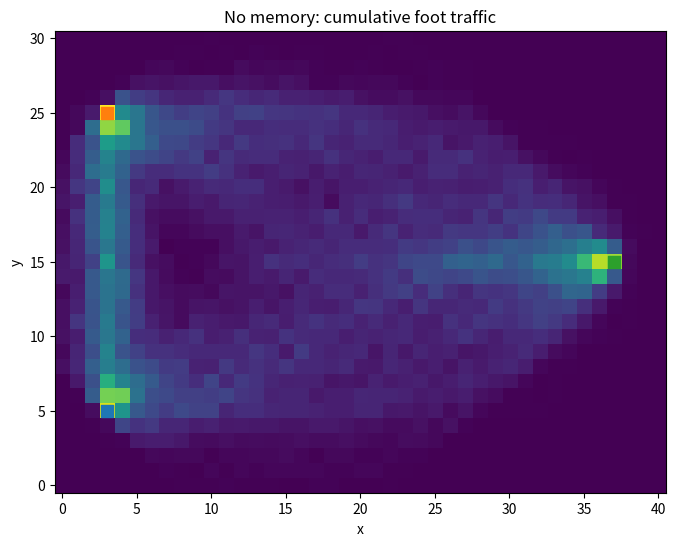
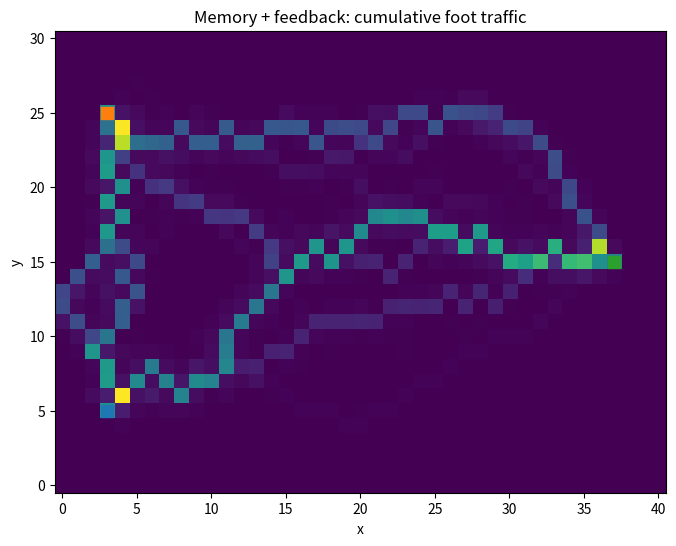

The matplotlib source for these figures, in order:
import numpy as np
import matplotlib.pyplot as plt

# World
WIDTH = 41
HEIGHT = 31

# Three destinations
buildings = [
    (3, 5),
    (3, 25),
    (37, 15)
]


def closer_neighbors(x, y, gx, gy):
    current_distance = (x - gx)**2 + (y - gy)**2

    candidates = []

    for dx, dy in [
        (1, 0), (-1, 0), (0, 1), (0, -1),
        (1, 1), (1, -1), (-1, 1), (-1, -1)
    ]:
        nx = x + dx
        ny = y + dy

        if 0 <= nx < WIDTH and 0 <= ny < HEIGHT:
            new_distance = (nx - gx)**2 + (ny - gy)**2

            if new_distance < current_distance:
                candidates.append((nx, ny))

    return candidates


def run_paths(memory=False, seed=123,
              n_walkers=80,
              total_steps=20000,
              follow_probability=0.85):

    rng = np.random.default_rng(seed)

    popularity = np.zeros((HEIGHT, WIDTH), dtype=int)

    positions = []
    goals = []

    # Every walker starts at one building
    # and receives another building as its destination.
    for _ in range(n_walkers):
        start, goal = rng.choice(
            len(buildings),
            size=2,
            replace=False
        )

        positions.append(buildings[start])
        goals.append(buildings[goal])

    steps = 0

    while steps < total_steps:

        for i in range(n_walkers):

            x, y = positions[i]
            gx, gy = goals[i]

            # Arrived: choose another building
            if (x, y) == (gx, gy):
                current = buildings.index((gx, gy))

                possible_goals = [
                    j for j in range(len(buildings))
                    if j != current
                ]

                new_goal = rng.choice(possible_goals)
                goals[i] = buildings[new_goal]

                continue

            candidates = closer_neighbors(x, y, gx, gy)

            # MEMORY OFF:
            # choose independently among reasonable steps.
            if not memory:
                nx, ny = candidates[
                    rng.integers(len(candidates))
                ]

            # MEMORY ON:
            # usually follow the most-used available cell.
            else:
                if rng.random() < follow_probability:

                    values = [
                        popularity[cy, cx]
                        for cx, cy in candidates
                    ]

                    best_value = max(values)

                    best_cells = [
                        cell for cell, value
                        in zip(candidates, values)
                        if value == best_value
                    ]

                    nx, ny = best_cells[
                        rng.integers(len(best_cells))
                    ]

                else:
                    nx, ny = candidates[
                        rng.integers(len(candidates))
                    ]

            positions[i] = (nx, ny)

            popularity[ny, nx] += 1

            steps += 1

            if steps >= total_steps:
                break

    return popularity


no_memory = run_paths(
    memory=False,
    seed=123
)

plt.figure(figsize=(8, 6))
plt.imshow(no_memory, origin="lower")

for x, y in buildings:
    plt.scatter(x, y, marker="s", s=80)

plt.title("No memory: cumulative foot traffic")
plt.xlabel("x")
plt.ylabel("y")
plt.show()


with_memory = run_paths(
    memory=True,
    seed=123
)

plt.figure(figsize=(8, 6))
plt.imshow(with_memory, origin="lower")

for x, y in buildings:
    plt.scatter(x, y, marker="s", s=80)

plt.title("Memory + feedback: cumulative foot traffic")
plt.xlabel("x")
plt.ylabel("y")
plt.show()


def top_share(popularity, fraction=0.05):
    values = np.sort(popularity.ravel())[::-1]

    n_top = max(
        1,
        int(len(values) * fraction)
    )

    return values[:n_top].sum() / values.sum()


print(
    "No memory:",
    round(top_share(no_memory), 3)
)

print(
    "Memory + feedback:",
    round(top_share(with_memory), 3)
)
